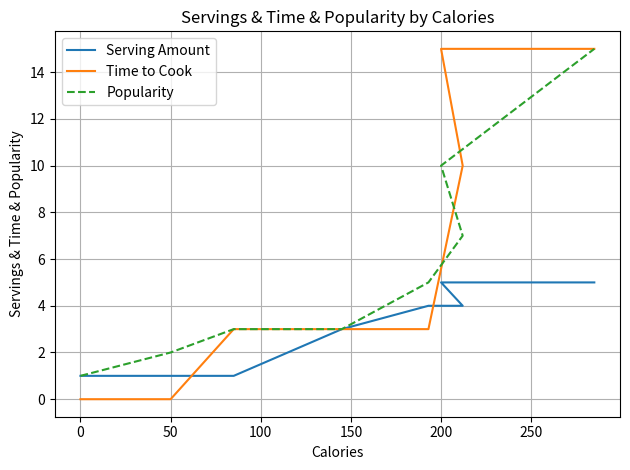

Here is the Python script that generated this plot: (Note: this script raises an exception after producing the figure.)
from matplotlib import pyplot as plt

# Calories
cal_x = [ 0, 50, 85, 145, 193, 212, 200, 285]

# Serving amount
size_y = [1, 1, 1, 3, 4, 4, 5, 5]
plt.plot(cal_x, size_y, label='Serving Amount')

# Time in Minutes
time_y = [0, 0, 3, 3, 3, 10, 15, 15]
plt.plot(cal_x, time_y, label='Time to Cook')

# Times Cooked
cooked_y = [1, 2, 3, 3, 5, 7, 10, 15]
plt.plot(cal_x, cooked_y, linestyle='--', label='Popularity')

plt.xlabel('Calories')
plt.ylabel('Servings & Time & Popularity')
plt.title('Servings & Time & Popularity by Calories')

plt.legend()

plt.grid(True)

plt.tight_layout()

plt.savefig('static/img/popby.png')

plt.show()